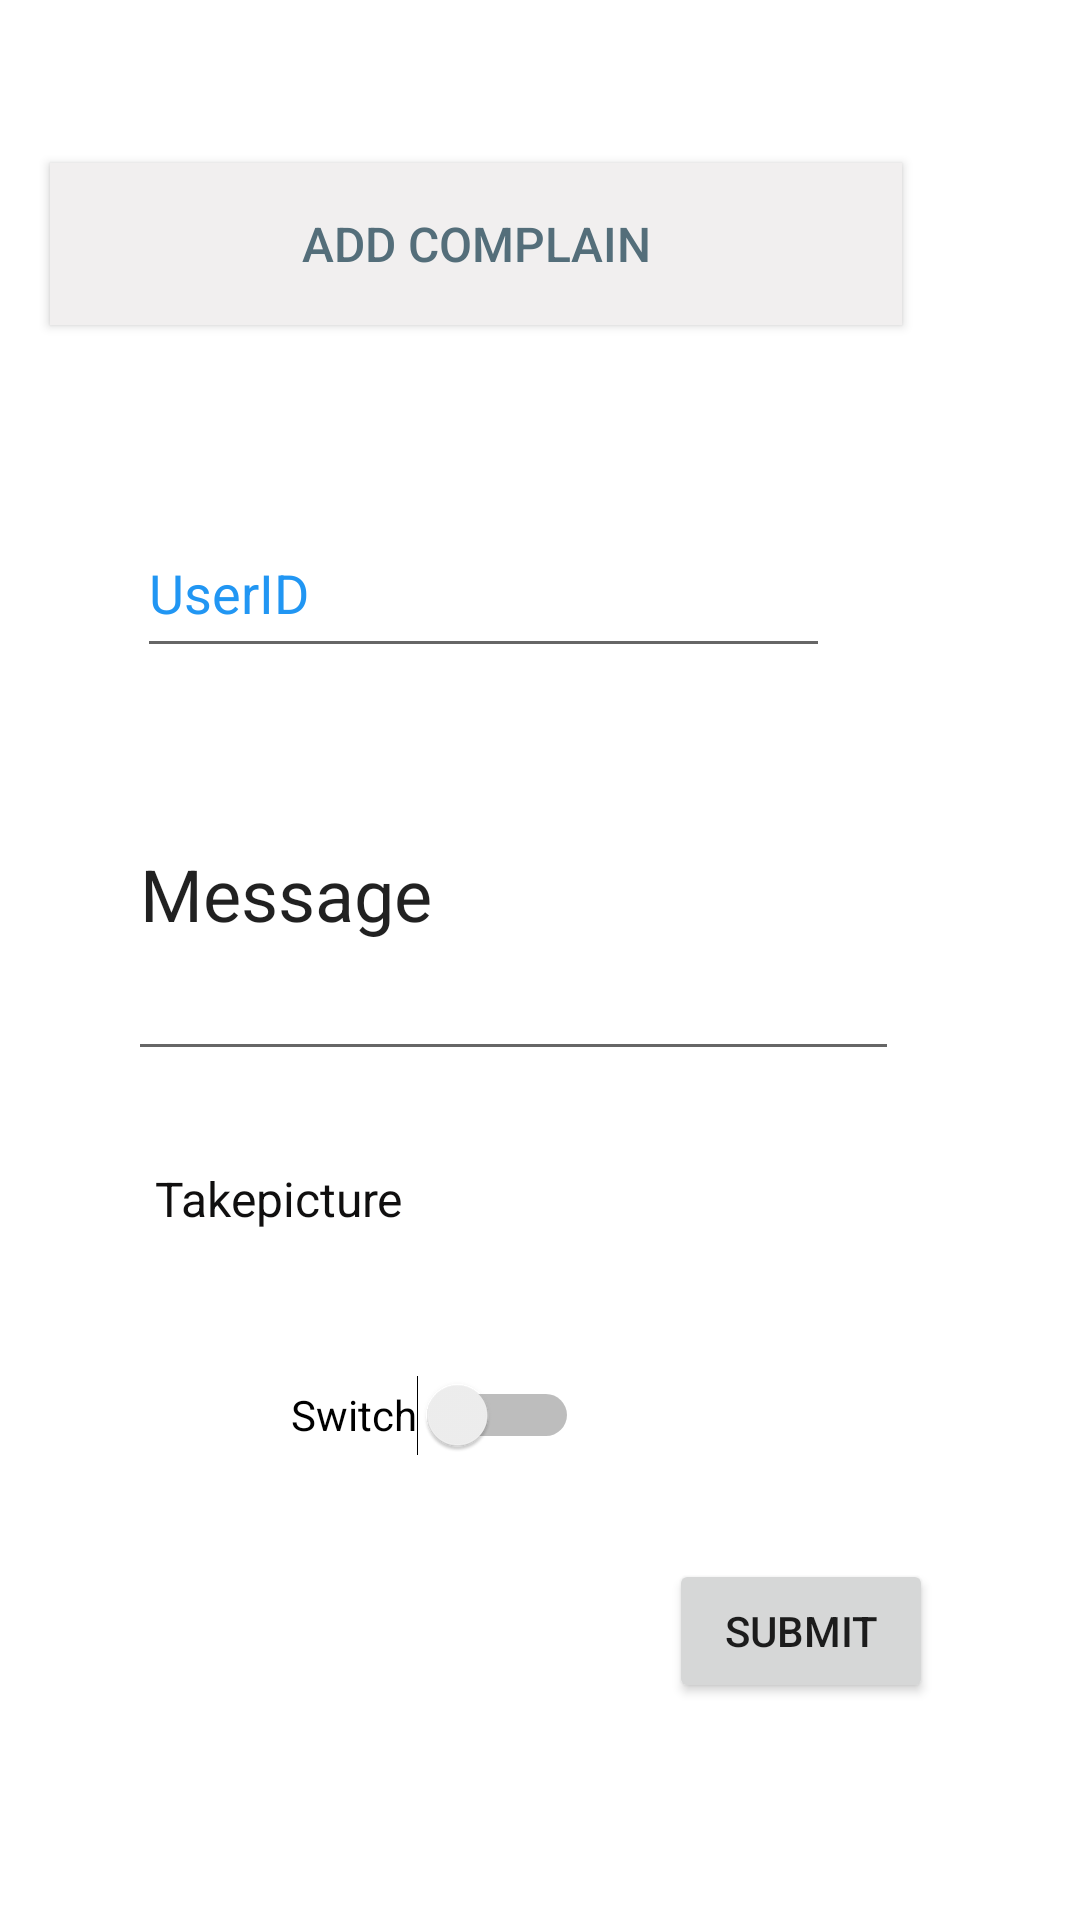

Layout XML and referenced resources for this Android screen:
<!-- AndroidManifest.xml: application theme Theme.GarbageAPP -->
<!-- res/layout/activity_addcomplain.xml -->
<?xml version="1.0" encoding="utf-8"?>
<androidx.constraintlayout.widget.ConstraintLayout xmlns:android="http://schemas.android.com/apk/res/android"
    xmlns:app="http://schemas.android.com/apk/res-auto"
    xmlns:tools="http://schemas.android.com/tools"
    android:layout_width="match_parent"
    android:layout_height="match_parent"
    tools:context=".Addcomplain">

    <Button
        android:id="@+id/btn5"
        android:layout_width="284dp"
        android:layout_height="54dp"
        android:background="#F1EFEF"
        android:text="Add Complain"
        android:textColor="#546E7A"
        android:textColorHighlight="#8C1C1C"
        android:textSize="16sp"
        app:iconTint="#FFFFFF"
        app:layout_constraintBottom_toBottomOf="parent"
        app:layout_constraintEnd_toEndOf="parent"
        app:layout_constraintHorizontal_bias="0.22"
        app:layout_constraintStart_toStartOf="parent"
        app:layout_constraintTop_toTopOf="parent"
        app:layout_constraintVertical_bias="0.093" />

    <ImageView
        android:id="@+id/imageView19"
        android:layout_width="72dp"
        android:layout_height="59dp"
        app:layout_constraintBottom_toBottomOf="parent"
        app:layout_constraintEnd_toEndOf="parent"
        app:layout_constraintHorizontal_bias="0.953"
        app:layout_constraintStart_toStartOf="parent"
        app:layout_constraintTop_toTopOf="parent"
        app:layout_constraintVertical_bias="0.086"
        app:srcCompat="@drawable/h2" />

    <EditText
        android:id="@+id/editTextTextPersonName12"
        android:layout_width="231dp"
        android:layout_height="53dp"
        android:ems="10"
        android:inputType="textPersonName"
        android:text="UserID"
        android:textColor="#2196F3"
        app:layout_constraintBottom_toBottomOf="parent"
        app:layout_constraintEnd_toEndOf="parent"
        app:layout_constraintHorizontal_bias="0.355"
        app:layout_constraintStart_toStartOf="parent"
        app:layout_constraintTop_toTopOf="parent"
        app:layout_constraintVertical_bias="0.289" />

    <MultiAutoCompleteTextView
        android:id="@+id/multiAutoCompleteTextView"
        android:layout_width="257dp"
        android:layout_height="121dp"
        android:text="Message"
        android:textSize="24sp"
        app:layout_constraintBottom_toBottomOf="parent"
        app:layout_constraintEnd_toEndOf="parent"
        app:layout_constraintHorizontal_bias="0.415"
        app:layout_constraintStart_toStartOf="parent"
        app:layout_constraintTop_toTopOf="parent"
        app:layout_constraintVertical_bias="0.455" />

    <TextView
        android:id="@+id/textView3"
        android:layout_width="143dp"
        android:layout_height="41dp"
        android:text="Takepicture"
        android:textColor="#100F0F"
        android:textSize="16sp"
        app:layout_constraintBottom_toBottomOf="parent"
        app:layout_constraintEnd_toEndOf="parent"
        app:layout_constraintHorizontal_bias="0.238"
        app:layout_constraintStart_toStartOf="parent"
        app:layout_constraintTop_toTopOf="parent"
        app:layout_constraintVertical_bias="0.649" />

    <Switch
        android:id="@+id/switch1"
        android:layout_width="wrap_content"
        android:layout_height="wrap_content"
        android:minHeight="48dp"
        android:text="Switch"
        app:layout_constraintBottom_toBottomOf="parent"
        app:layout_constraintEnd_toEndOf="parent"
        app:layout_constraintHorizontal_bias="0.368"
        app:layout_constraintStart_toStartOf="parent"
        app:layout_constraintTop_toTopOf="parent"
        app:layout_constraintVertical_bias="0.756" />

    <Button
        android:id="@+id/btn10"
        android:layout_width="wrap_content"
        android:layout_height="wrap_content"
        android:text="submit"
        app:layout_constraintBottom_toBottomOf="parent"
        app:layout_constraintEnd_toEndOf="parent"
        app:layout_constraintHorizontal_bias="0.82"
        app:layout_constraintStart_toStartOf="parent"
        app:layout_constraintTop_toTopOf="parent"
        app:layout_constraintVertical_bias="0.878" />

</androidx.constraintlayout.widget.ConstraintLayout>
<!-- resources referenced by this layout -->
<resources>
  <style name="Theme.GarbageAPP" parent="Theme.MaterialComponents.DayNight.DarkActionBar">
          
          <item name="colorPrimary">@color/purple_500</item>
          <item name="colorPrimaryVariant">@color/purple_700</item>
          <item name="colorOnPrimary">@color/white</item>
          
          <item name="colorSecondary">@color/teal_200</item>
          <item name="colorSecondaryVariant">@color/teal_700</item>
          <item name="colorOnSecondary">@color/black</item>
          
          <item name="android:statusBarColor" tools:targetApi="l">?attr/colorPrimaryVariant</item>
          
      </style>
  <!-- not gathered from this repository: default colours our renderer supplied (Android Studio template values) -->
  <color name="purple_500">#FF6200EE</color>
  <color name="purple_700">#FF3700B3</color>
  <color name="teal_200">#FF03DAC5</color>
  <color name="teal_700">#FF018786</color>
  <color name="black">#FF000000</color>
  <color name="white">#FFFFFFFF</color>
</resources>
